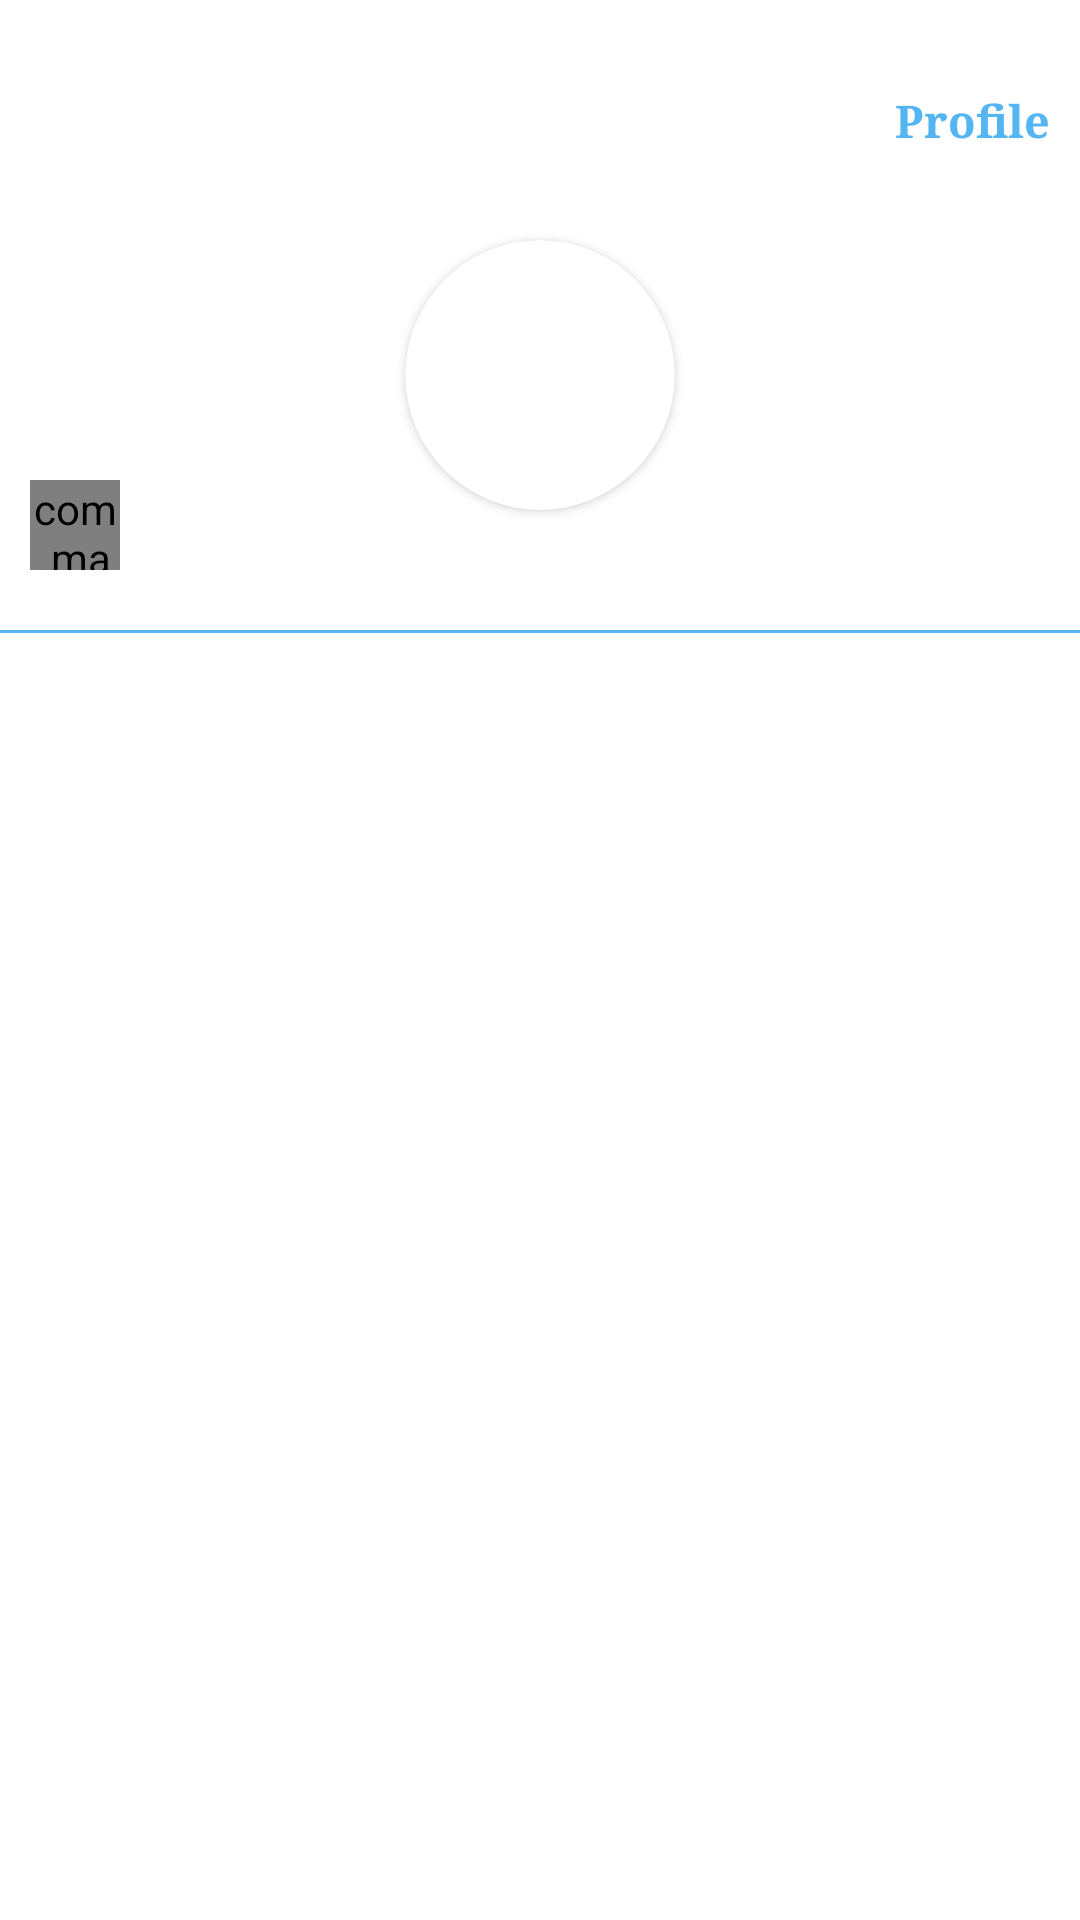

Android layout source for this screen:
<!-- AndroidManifest.xml: application theme Theme.Quickyes_project1 -->
<!-- res/layout/fragment_accountclick.xml -->
<?xml version="1.0" encoding="utf-8"?>
<FrameLayout xmlns:android="http://schemas.android.com/apk/res/android"
    xmlns:tools="http://schemas.android.com/tools"
    android:layout_width="match_parent"
    android:layout_height="match_parent"
    xmlns:app="http://schemas.android.com/apk/res-auto"
    tools:context=".accountclick">

    <RelativeLayout
        android:layout_width="match_parent"
        android:layout_height="wrap_content">
    
    <TextView
        android:id="@+id/studentnamedisplayonprofile"
        android:layout_width="wrap_content"
        android:layout_height="wrap_content"
        android:fontFamily="serif"
        android:layout_alignParentLeft="true"
        android:layout_marginTop="30dp"
        android:layout_marginLeft="20dp"
        android:textColor="#0091EA"
        android:textSize="16dp"
        android:textStyle="bold"/>
        <TextView
            android:layout_width="wrap_content"
            android:layout_height="wrap_content"
            android:id="@+id/profiledetails"
            android:layout_alignParentRight="true"
            android:layout_marginTop="30dp"
            android:textSize="15dp"
            android:layout_marginRight="10dp"
            android:textColor="@color/blue"
            android:fontFamily="serif"
            android:text="Profile"
            android:textStyle="bold"/>
        <androidx.cardview.widget.CardView
            android:id="@+id/myCardView"
            android:layout_width="90dp"
            android:layout_height="90dp"
            app:cardCornerRadius="50dp"
            android:layout_alignTop="@+id/studentnamedisplayonprofile"
            android:layout_marginTop="50dp"
            android:layout_centerHorizontal="true"
            android:layout_centerVertical="true"
            >
        <ImageView
            android:layout_width="match_parent"
            android:layout_height="match_parent"
            android:id="@+id/studentprofileimage"
            android:src="@drawable/white_color_background"
            android:scaleType="centerCrop"
            />
        </androidx.cardview.widget.CardView>

        <com.makeramen.roundedimageview.RoundedImageView
            xmlns:app="http://schemas.android.com/apk/res-auto"
            android:layout_height="30dp"
            android:layout_width="30dp"
            android:id="@+id/adding_post"
            android:src="@drawable/plus"
            android:scaleType="fitCenter"
            android:layout_marginLeft="10dp"
            android:layout_alignParentLeft="true"
            app:riv_corner_radius="30dip"
            android:layout_alignTop="@+id/myCardView"
            android:layout_marginTop="80dp"
            app:riv_border_width="2dip"
            app:riv_border_color="@color/dark_blur"
            app:riv_mutate_background="true"
            app:riv_oval="true" />

        <TextView
            android:id="@+id/t1"
            android:layout_width="match_parent"
            android:layout_height="1dp"
            android:layout_alignTop="@+id/myCardView"
            android:layout_marginTop="130dp"
            android:background="@color/blue"/>
        <androidx.recyclerview.widget.RecyclerView
            android:layout_width="match_parent"
            android:layout_height="match_parent"
            android:id="@+id/studentpersonalpostrecycleview"
            android:layout_marginTop="5dp"
            android:layout_alignTop="@+id/t1"
            />
    </RelativeLayout>
</FrameLayout>
<!-- resources referenced by this layout -->
<resources>
  <color name="blue">#53B5F1</color>
  <color name="dark_blur">#CD0246FD</color>
  <style name="Theme.Quickyes_project1" parent="Theme.MaterialComponents.DayNight.NoActionBar">
          
          <item name="colorPrimary">@color/blue</item>
          <item name="colorPrimaryVariant">@color/blue</item>
          <item name="colorOnPrimary">@color/dark_blur</item>
          
          <item name="colorSecondary">@color/teal_200</item>
          <item name="colorSecondaryVariant">@color/teal_700</item>
          <item name="colorOnSecondary">@color/black</item>
          
          <item name="android:statusBarColor" tools:targetApi="l">?attr/colorPrimaryVariant</item>
          
      </style>
  <color name="teal_200">#FF03DAC5</color>
  <color name="teal_700">#FF018786</color>
  <color name="black">#FF000000</color>
</resources>
